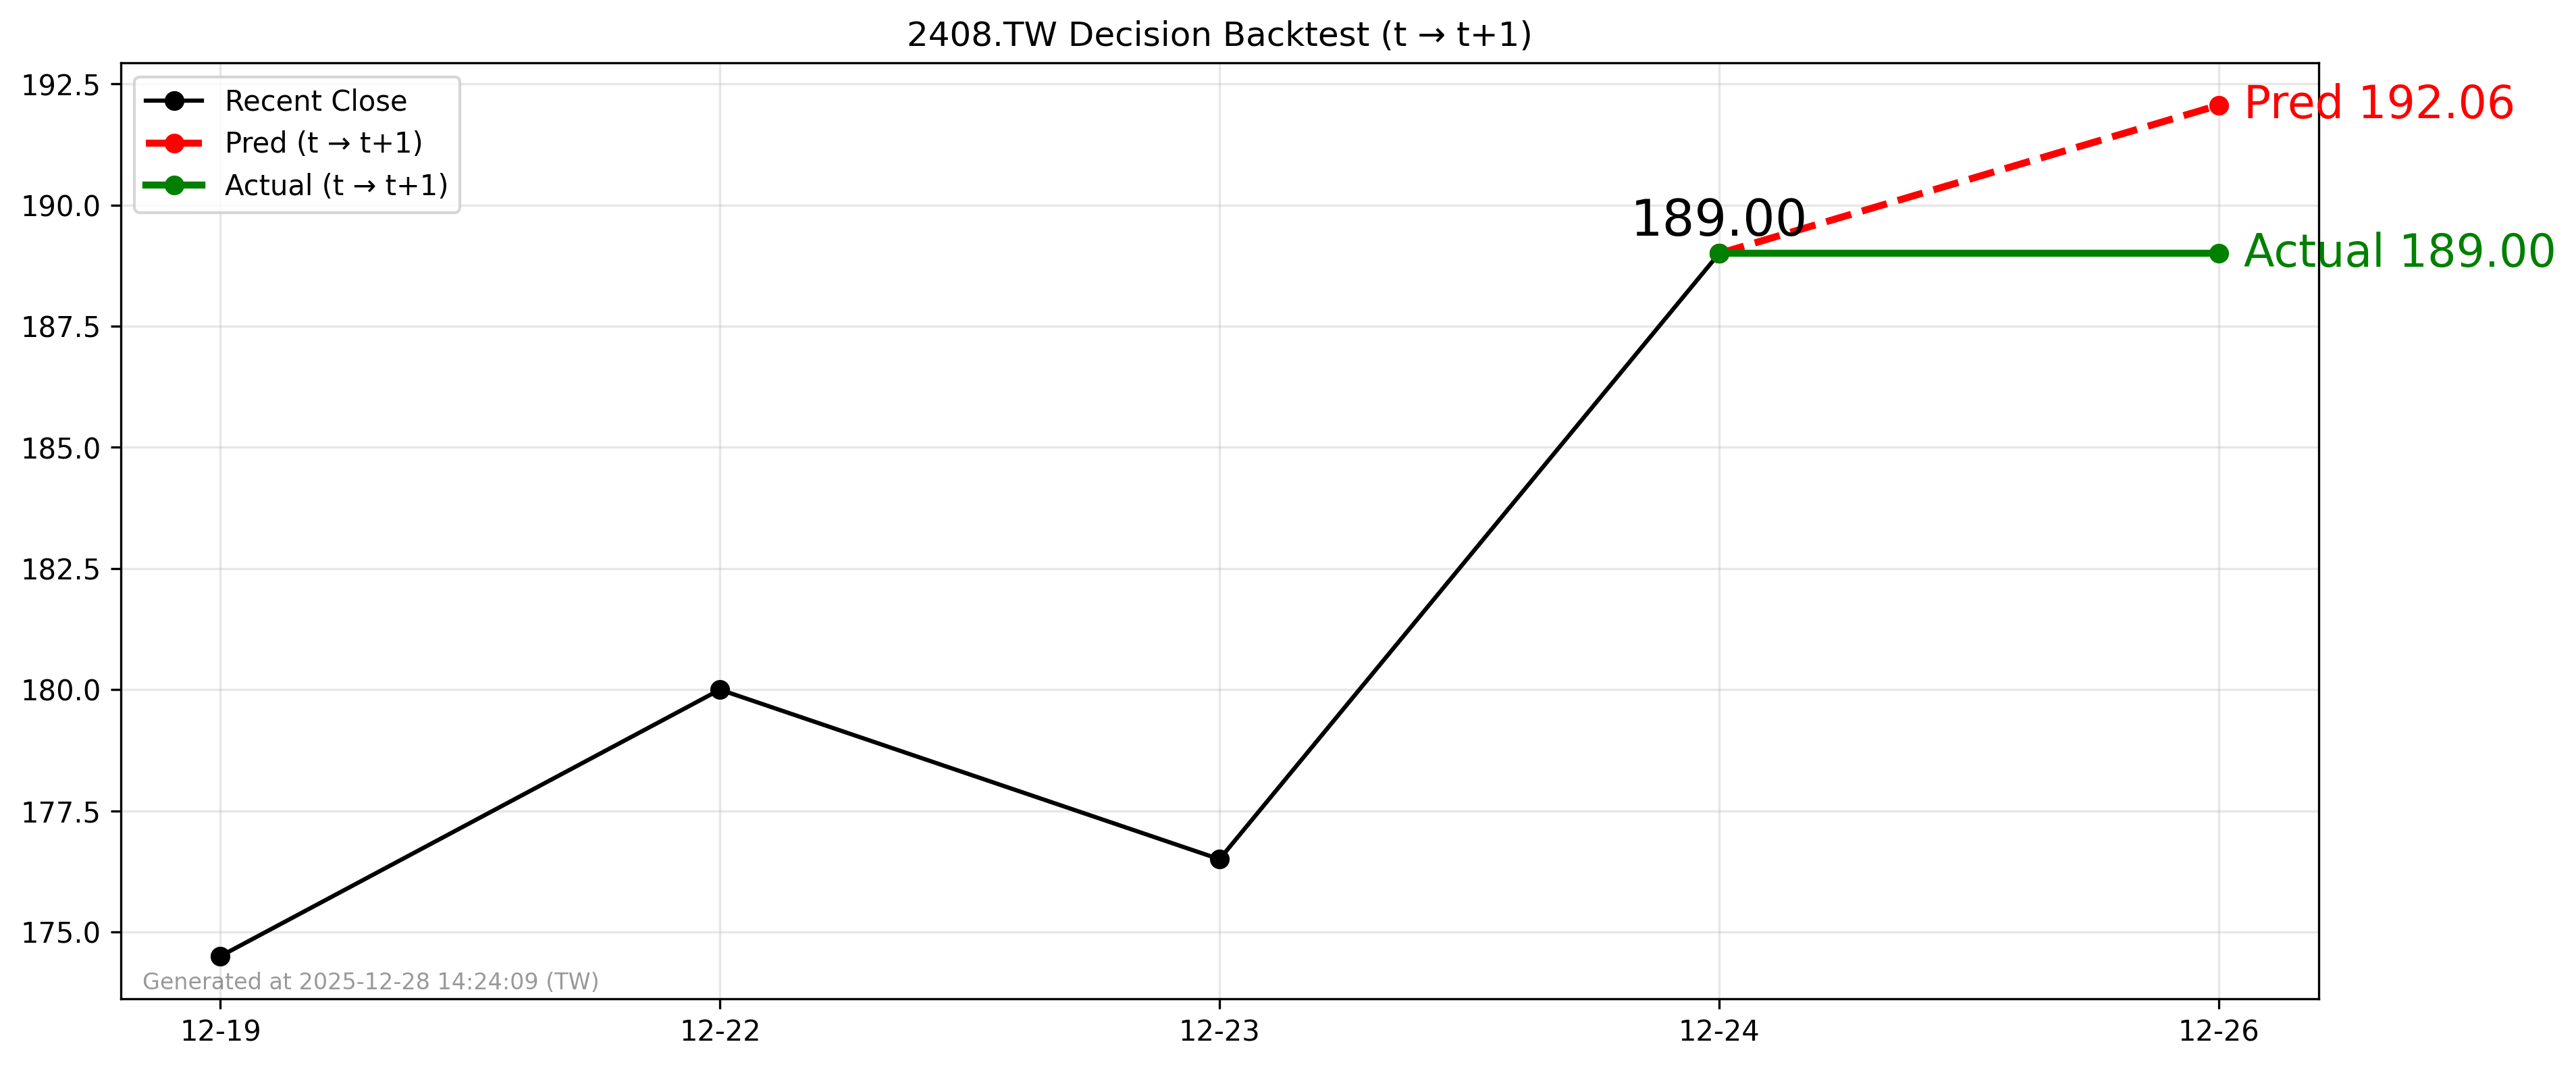

The data file committed next to this chart (first rows):
forecast_date, decision_day, close_t, pred_t1, actual_t1, direction_pred, direction_actual
2025-12-28, 2025-12-24, 189.0, 192.1, 189.0, 1, 0
